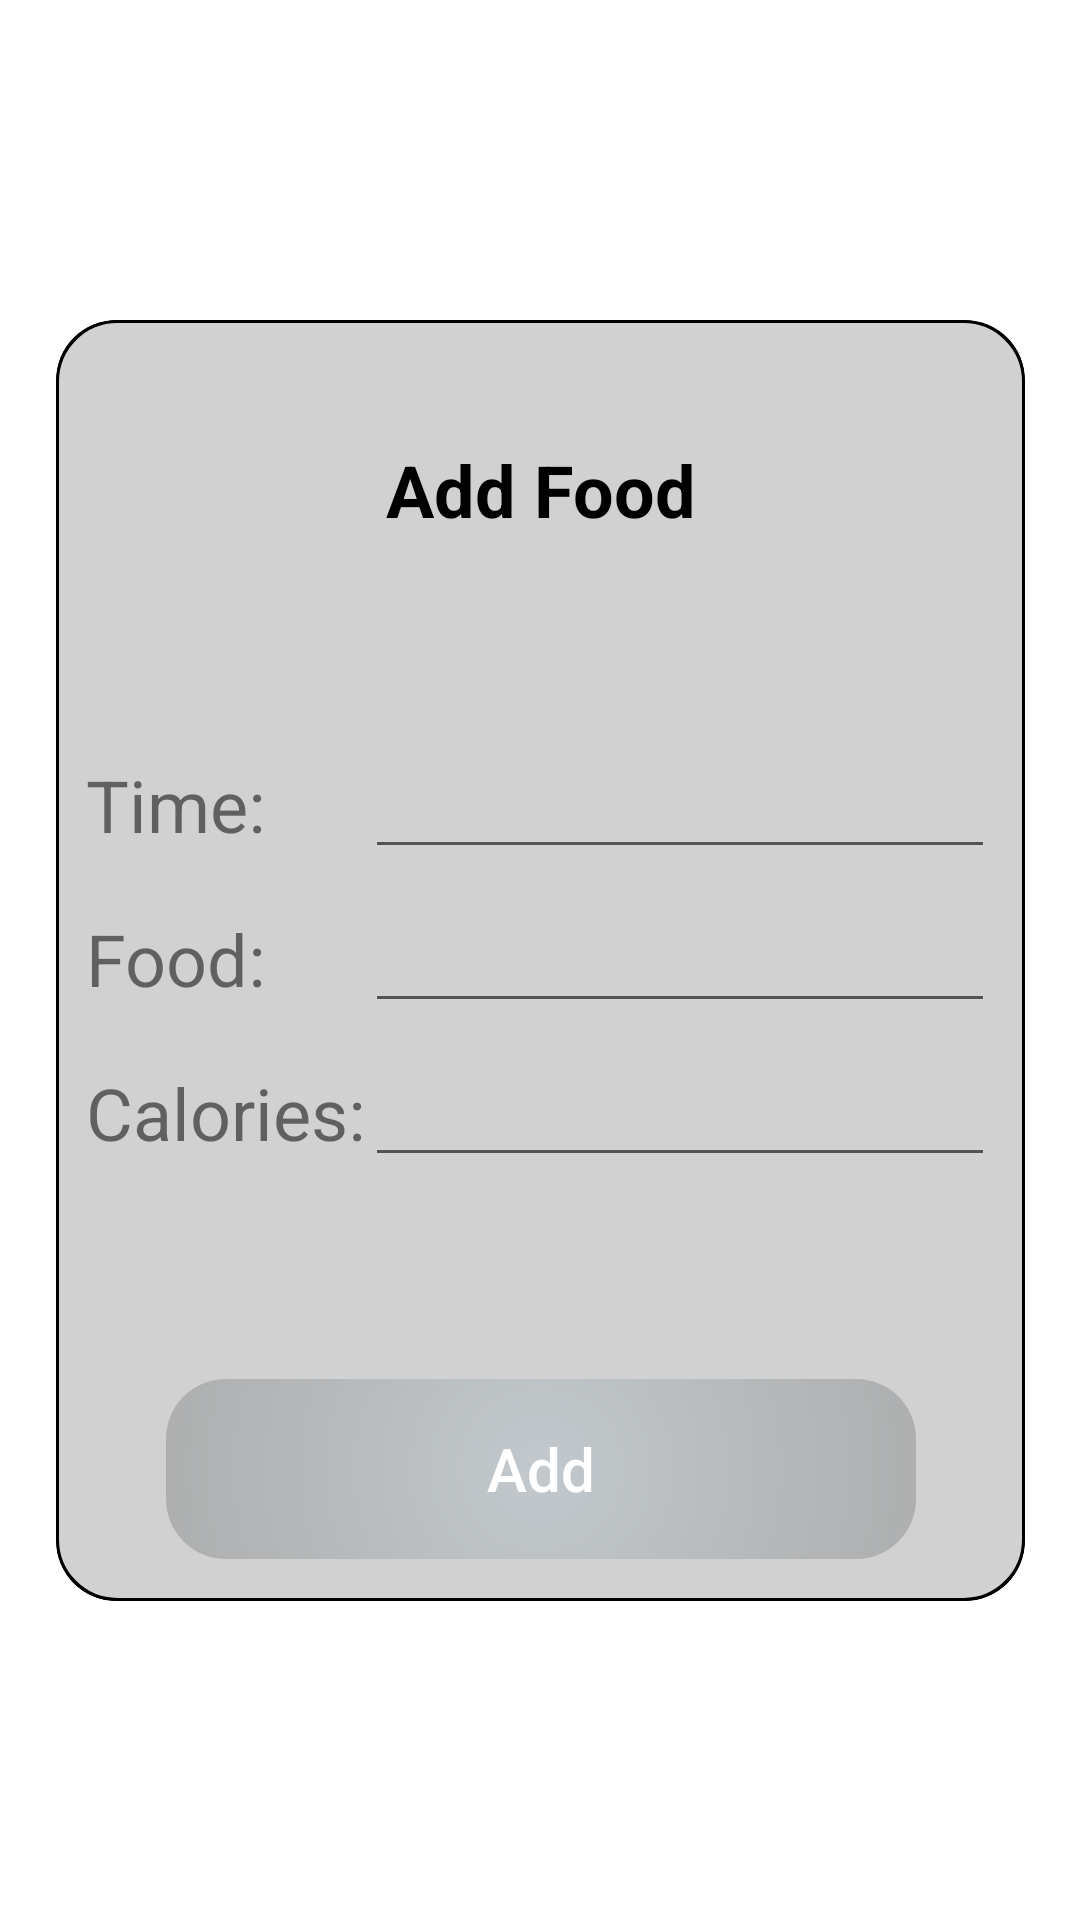

Layout XML and referenced resources for this Android screen:
<!-- AndroidManifest.xml: application theme Theme.example -->
<!-- res/layout/activity_diet_pop_up.xml -->
<?xml version="1.0" encoding="utf-8"?>
<androidx.constraintlayout.widget.ConstraintLayout xmlns:android="http://schemas.android.com/apk/res/android"
    xmlns:app="http://schemas.android.com/apk/res-auto"
    xmlns:tools="http://schemas.android.com/tools"
    android:id="@+id/diet_window_background"
    android:layout_width="match_parent"
    android:layout_height="match_parent"
    tools:context=".diet.DietPopUp">

    <androidx.cardview.widget.CardView
        android:id="@+id/diet_window_view_with_border"
        android:layout_width="wrap_content"
        android:layout_height="wrap_content"
        android:layout_centerHorizontal="true"
        android:layout_centerVertical="true"
        app:cardBackgroundColor="@color/black"
        app:cardCornerRadius="20dp"
        app:cardElevation="0dp"
        app:cardMaxElevation="0dp"
        app:cardPreventCornerOverlap="false"
        app:layout_constraintBottom_toBottomOf="parent"
        app:layout_constraintLeft_toLeftOf="parent"
        app:layout_constraintRight_toRightOf="parent"
        app:layout_constraintTop_toTopOf="parent">

        <androidx.constraintlayout.widget.ConstraintLayout
            android:id="@+id/diet_window_background_container"
            android:layout_width="match_parent"
            android:layout_height="427dp"
            android:layout_centerInParent="true"
            android:background="@drawable/layoutstyle_1"
            android:minHeight="230dp">

            <androidx.appcompat.widget.AppCompatTextView
                android:id="@+id/diet_window_title"
                android:layout_width="306dp"
                android:layout_height="53dp"
                android:layout_marginTop="30dp"
                android:gravity="center"
                android:text="Add Food"
                android:textAlignment="center"
                android:textColor="#000000"
                android:textSize="20sp"
                android:textStyle="bold"
                app:autoSizeMaxTextSize="24dp"
                app:autoSizeTextType="uniform"
                app:layout_constraintEnd_toEndOf="parent"
                app:layout_constraintStart_toStartOf="parent"
                app:layout_constraintTop_toTopOf="parent" />

            <TableLayout
                android:id="@+id/dietTableLayout"
                android:layout_width="wrap_content"
                android:layout_height="wrap_content"
                android:layout_marginStart="10dp"
                android:layout_marginEnd="10dp"
                app:layout_constraintBottom_toBottomOf="parent"
                app:layout_constraintEnd_toEndOf="parent"
                app:layout_constraintStart_toStartOf="parent"
                app:layout_constraintTop_toTopOf="parent">

                <TableRow
                    android:layout_width="match_parent"
                    android:layout_height="match_parent"
                    android:paddingTop="5dp"
                    android:paddingBottom="5dp">

                    <TextView
                        android:id="@+id/dietTitle1"
                        android:layout_width="wrap_content"
                        android:layout_height="wrap_content"
                        android:text="Time:"
                        android:textColor="@color/text_color"
                        android:textSize="24sp" />

                    <EditText
                        android:id="@+id/editTextTime"
                        android:layout_width="wrap_content"
                        android:layout_height="wrap_content"
                        android:ems="10"
                        android:inputType="text" />
                </TableRow>

                <TableRow
                    android:layout_width="match_parent"
                    android:layout_height="match_parent"
                    android:paddingTop="5dp"
                    android:paddingBottom="5dp">

                    <TextView
                        android:id="@+id/dietTitle2"
                        android:layout_width="wrap_content"
                        android:layout_height="wrap_content"
                        android:text="Food:"
                        android:textColor="@color/text_color"
                        android:textSize="24sp" />

                    <EditText
                        android:id="@+id/editTextFood"
                        android:layout_width="wrap_content"
                        android:layout_height="wrap_content"
                        android:ems="10"
                        android:inputType="text" />
                </TableRow>

                <TableRow
                    android:layout_width="match_parent"
                    android:layout_height="match_parent"
                    android:paddingTop="5dp"
                    android:paddingBottom="5dp">

                    <TextView
                        android:id="@+id/dietTitle3"
                        android:layout_width="wrap_content"
                        android:layout_height="wrap_content"
                        android:text="Calories:"
                        android:textColor="@color/text_color"
                        android:textSize="24sp" />

                    <EditText
                        android:id="@+id/editTextCalories"
                        android:layout_width="wrap_content"
                        android:layout_height="wrap_content"
                        android:ems="10"
                        android:inputType="number" />
                </TableRow>

            </TableLayout>

            <Button
                android:id="@+id/diet_add_button"
                style="?android:attr/borderlessButtonStyle"
                android:layout_width="250dp"
                android:layout_height="60dp"
                android:background="@drawable/shape2"
                android:layout_marginBottom="14dp"
                android:text="Add"
                android:textAllCaps="false"
                android:textColor="#FFFFFF"
                android:textSize="20sp"
                app:layout_constraintBottom_toBottomOf="parent"
                app:layout_constraintEnd_toEndOf="parent"
                app:layout_constraintStart_toStartOf="parent" />

        </androidx.constraintlayout.widget.ConstraintLayout>
    </androidx.cardview.widget.CardView>

</androidx.constraintlayout.widget.ConstraintLayout>
<!-- resources referenced by this layout -->
<resources>
  <color name="black">#FF000000</color>
  <!-- drawable layoutstyle_1 (drawable) -->
  <?xml version="1.0" encoding="utf-8"?>
  <shape xmlns:android="http://schemas.android.com/apk/res/android">
      android:shape="rectangle">
      <corners android:radius="20dp"></corners>
      <solid android:color="@color/layoutBackground" />
      <stroke android:width="1dp" android:color="@color/black"/>
  </shape>
  <!-- drawable shape2 (drawable) -->
  <?xml version="1.0" encoding="utf-8"?>
  <shape xmlns:android="http://schemas.android.com/apk/res/android">
      android:shape="rectangle" >
      <corners
          android:radius="20dp" />
      <gradient
          android:startColor="@color/button_color"
          android:centerColor="@color/button_color3"
          android:endColor="@color/button_color"
          android:gradientRadius="290dp"
          android:angle="0"
          android:type="radial"/>
      <size
          android:width="200dp"
          android:height="50dp" />
      <stroke
          android:width="0dp"
          android:height="@android:color/black" />
  </shape>
  <style name="Theme.example" parent="Theme.MaterialComponents.DayNight.NoActionBar">
          
          <item name="colorPrimary">@color/button_color2</item>
          <item name="colorPrimaryVariant">@color/button_color2</item>
          <item name="colorOnPrimary">@color/white</item>
          
          <item name="colorSecondary">@color/button_color</item>
          <item name="colorSecondaryVariant">@color/button_color</item>
          <item name="colorOnSecondary">@color/black</item>
          
          <item name="android:statusBarColor" tools:targetApi="l">?attr/colorPrimaryVariant</item>
          
  
      </style>
  <color name="layoutBackground">#D1D1D1</color>
  <color name="button_color">#c2c8cc</color>
  <color name="button_color3">#ABABAB</color>
  <color name="button_color2">#888a8c</color>
  <color name="white">#FFFFFFFF</color>
</resources>
